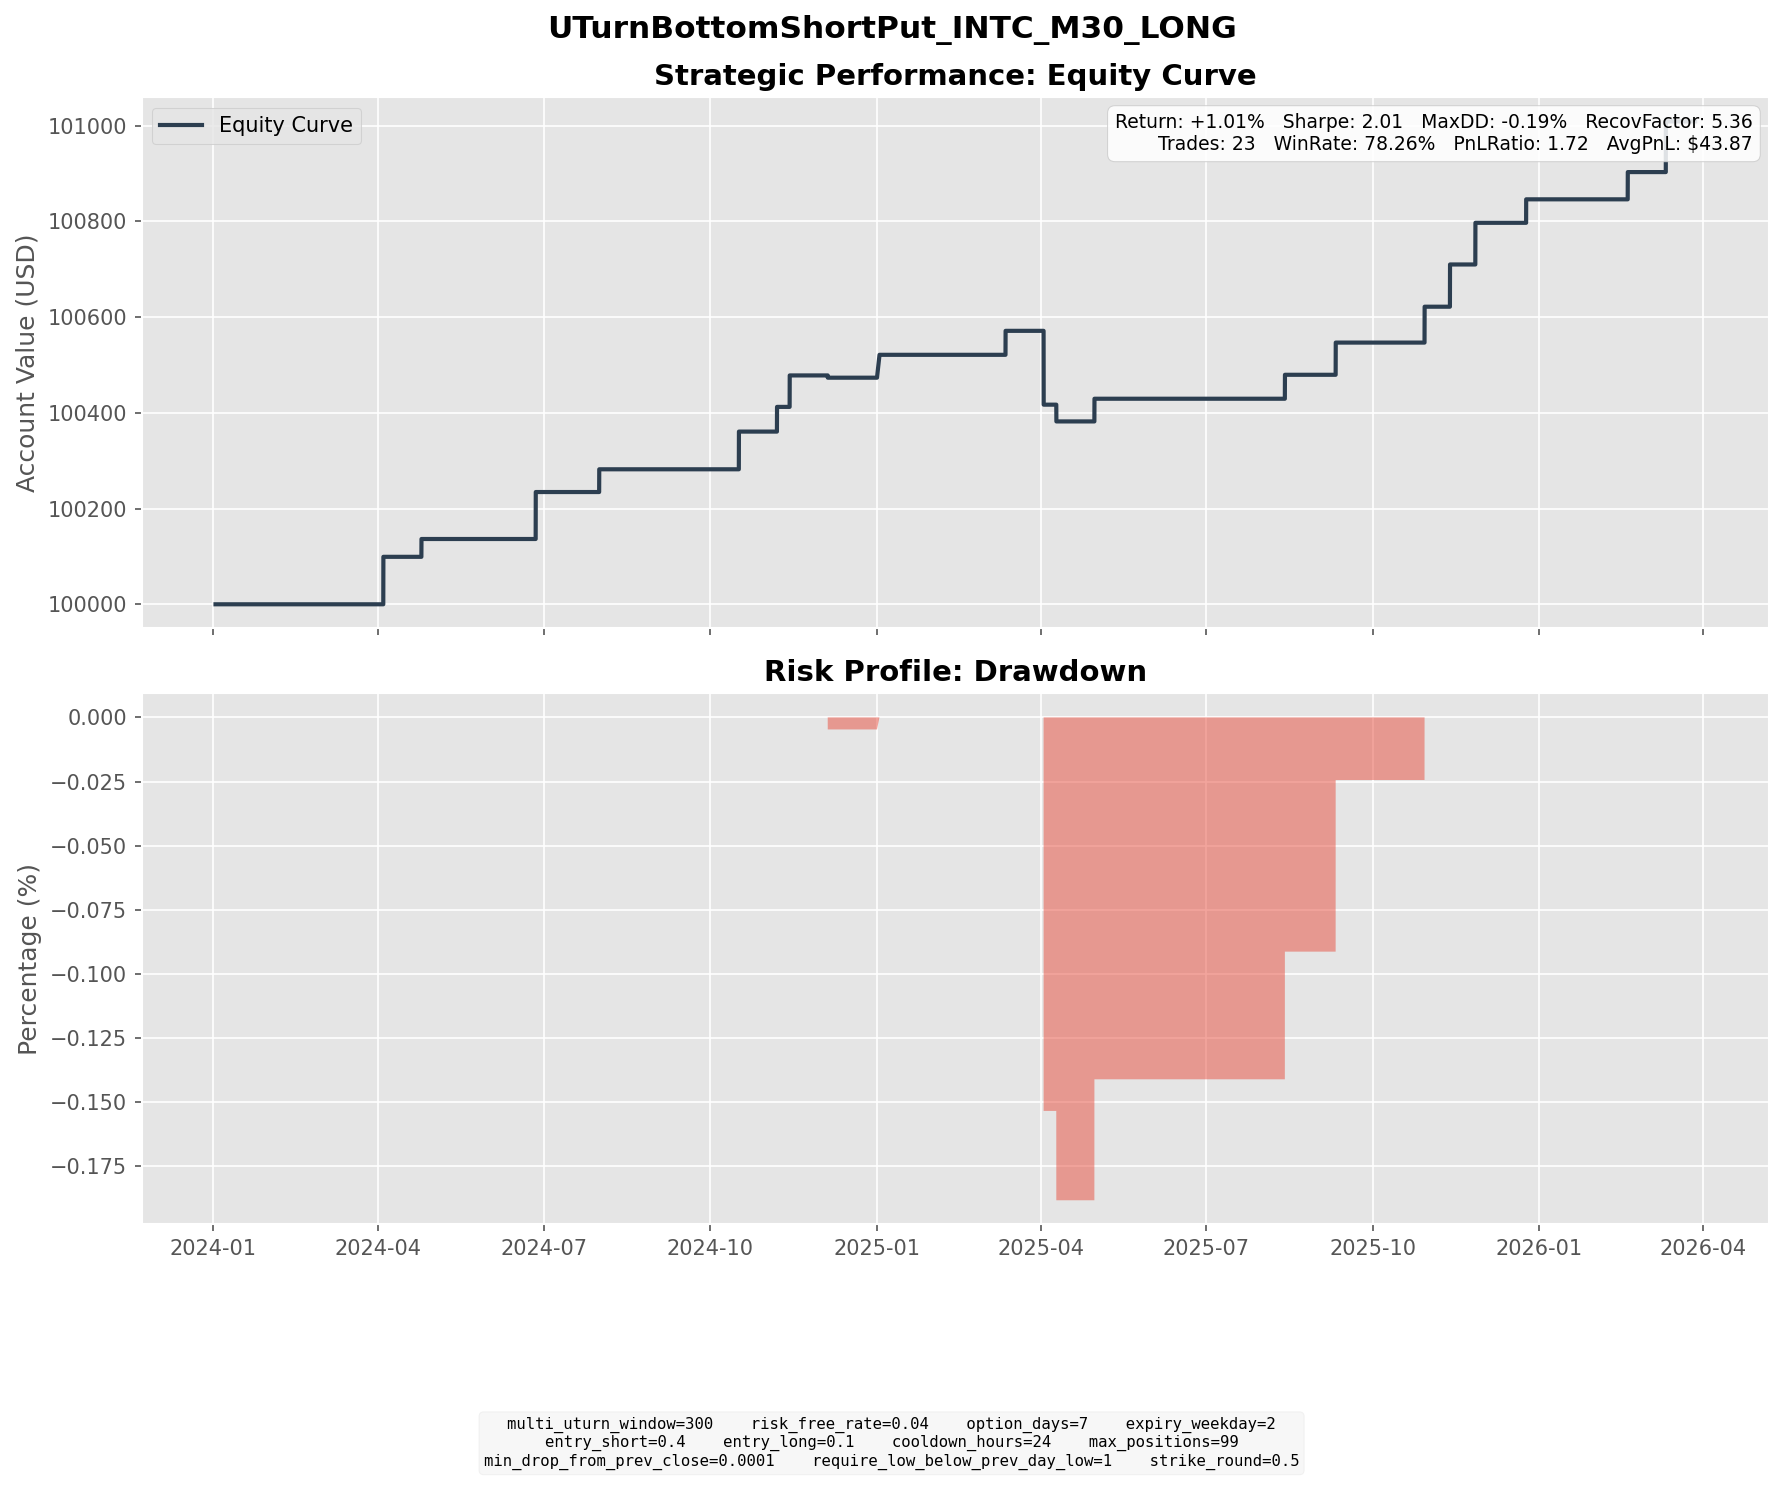

Source data for this figure (header and first rows):
entry_dt, lock_dt, lock_reason, settlement_dt, close_reason, k1, k2, short_prem, long_prem, net_credit, short_settle, long_settle, final_pnl
2024-03-25 09:30:00, 2024-03-25 09:30:00, direct_entry, 2024-04-03 16:00:00, expiry, 40.0, 36.0, 1.202, 0.2101, 0.9919, 0.0, 0.0, 0.9919
2024-04-17 13:00:00, 2024-04-17 13:00:00, direct_entry, 2024-04-24 16:00:00, expiry, 35.0, 31.5, 1.012, 0.1393, 0.8724, 0.5, 0.0, 0.3724
2024-06-13 10:30:00, 2024-06-13 10:30:00, direct_entry, 2024-06-26 16:00:00, expiry, 29.5, 25.5, 1.125, 0.1435, 0.9813, 0.0, 0.0, 0.9813
2024-07-24 16:00:00, 2024-07-24 16:00:00, direct_entry, 2024-07-31 16:00:00, expiry, 31.0, 28.0, 0.7948, 0.1095, 0.6853, 0.21, 0.0, 0.4753
2024-10-03 09:30:00, 2024-10-03 09:30:00, direct_entry, 2024-10-16 16:00:00, expiry, 22.0, 19.0, 0.9074, 0.1197, 0.7877, 0.0, 0.0, 0.7877
2024-10-30 14:00:00, 2024-10-30 14:00:00, direct_entry, 2024-11-06 16:00:00, expiry, 22.0, 20.0, 0.6218, 0.1057, 0.5161, 0.0, 0.0, 0.5161
2024-10-31 14:00:00, 2024-10-31 14:00:00, direct_entry, 2024-11-13 16:00:00, expiry, 21.0, 18.5, 0.7952, 0.1378, 0.6573, 0.0, 0.0, 0.6573
2024-11-27 13:00:00, 2024-11-27 13:00:00, direct_entry, 2024-12-04 16:00:00, expiry, 22.5, 20.5, 0.5428, 0.0901, 0.4527, 0.5, 0.0, -0.04727
2024-12-19 13:30:00, 2024-12-19 13:30:00, direct_entry, 2025-01-02 04:00:00, expiry, 18.5, 16.5, 0.5956, 0.1175, 0.4781, 0.0, 0.0, 0.4781
2025-03-05 13:30:00, 2025-03-05 13:30:00, direct_entry, 2025-03-12 16:00:00, expiry, 20.0, 18.0, 0.581, 0.08003, 0.501, 0.0, 0.0, 0.501
2025-03-20 09:30:00, 2025-03-20 09:30:00, direct_entry, 2025-04-02 16:00:00, expiry, 23.5, 20.5, 0.9589, 0.1487, 0.8102, 1.75, 0.0, -0.9398
2025-03-21 09:30:00, 2025-03-21 09:30:00, direct_entry, 2025-04-02 16:00:00, expiry, 23.0, 20.5, 0.802, 0.1549, 0.6471, 1.25, 0.0, -0.6029
2025-03-27 12:00:00, 2025-03-27 12:00:00, direct_entry, 2025-04-09 16:00:00, expiry, 22.5, 19.5, 0.9082, 0.1247, 0.7835, 1.13, 0.0, -0.3465
2025-03-28 14:30:00, 2025-03-28 14:30:00, direct_entry, 2025-04-09 16:00:00, expiry, 22.0, 19.5, 0.7566, 0.1303, 0.6263, 0.63, 0.0, -0.003742
2025-04-17 12:00:00, 2025-04-17 12:00:00, direct_entry, 2025-04-30 16:00:00, expiry, 18.0, 16.0, 0.5838, 0.1096, 0.4742, 0.0, 0.0, 0.4742
2025-07-31 15:30:00, 2025-07-31 15:30:00, direct_entry, 2025-08-13 16:00:00, expiry, 19.0, 17.0, 0.6337, 0.1332, 0.5004, 0.0, 0.0, 0.5004
2025-09-02 09:00:00, 2025-09-02 09:00:00, direct_entry, 2025-09-10 16:00:00, expiry, 23.5, 21.0, 0.7883, 0.1155, 0.6728, 0.0, 0.0, 0.6728
2025-10-22 14:00:00, 2025-10-22 14:00:00, direct_entry, 2025-10-29 16:00:00, expiry, 35.5, 32.5, 0.9269, 0.1772, 0.7497, 0.0, 0.0, 0.7497
2025-11-05 04:00:00, 2025-11-05 04:00:00, direct_entry, 2025-11-12 16:00:00, expiry, 36.0, 32.5, 1.044, 0.1613, 0.8824, 0.0, 0.0, 0.8824
2025-11-18 09:00:00, 2025-11-18 09:00:00, direct_entry, 2025-11-26 16:00:00, expiry, 33.5, 30.0, 1.018, 0.1476, 0.8707, 0.0, 0.0, 0.8707
2025-12-15 13:30:00, 2025-12-15 13:30:00, direct_entry, 2025-12-24 16:00:00, expiry, 36.5, 32.5, 1.092, 0.1511, 0.9407, 0.45, 0.0, 0.4907
2026-02-10 15:30:00, 2026-02-10 15:30:00, direct_entry, 2026-02-18 16:00:00, expiry, 46.0, 41.5, 1.347, 0.2179, 1.129, 0.56, 0.0, 0.5693
2026-03-02 08:00:00, 2026-03-02 08:00:00, direct_entry, 2026-03-11 16:00:00, expiry, 43.0, 38.5, 1.255, 0.1961, 1.059, 0.0, 0.0, 1.059
